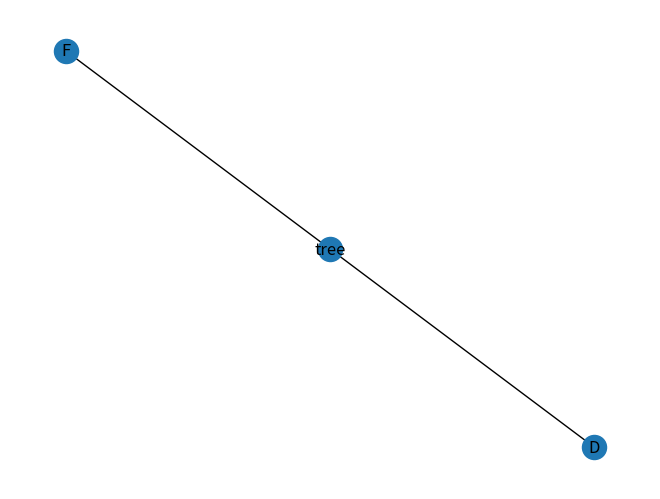

Reproduce this figure in Python.
# -*- coding: utf-8 -*-
"""
Created on Tue May 14 16:26:09 2019

@author: epyir
"""

import networkx as nx
from pprint import pprint as pt
import matplotlib.pyplot as plt


class TreeNode(object):
    '''
    树的节点
    '''

    def __init__(self, name):
        self.name = name
        self.children = []


class MultiTree(object):
    '''
    树的操作：
    增、删、改、查
    '''

    def __init__(self, tree_root_name='root'):
        self.count = 0
        self.tree = TreeNode(tree_root_name)
        self.search_result_parent = None
        self.search_result_children = []

    def add(self, node, parent=None):
        '''
        增加节点
        '''
        self.if_node_exist = False
        self.if_node_exist_recursion(
            self.tree, node, search=False, if_del=False)
        if self.if_node_exist:
            # 判断增加的节点是否原先就存在
            print('Error: Node %s has already existed!' % node.name)
            print('*' * 30)
        else:
            if parent == None:
                # 如果parent为None，则默认其父节点为root节点
                root_children = self.tree.children
                root_children.append(node)
                self.tree.children = root_children
                print('Add node:%s sucessfully!' % node.name)
                print('*' * 30)
            else:
                # 否则检查增加的节点的父节点是否存在
                self.if_node_exist = False
                self.if_node_exist_recursion(
                    self.tree, parent, search=False, if_del=False)
                if self.if_node_exist:
                    # 若父节点存在
                    self.add_recursion(parent.name, node, self.tree)
                    print('Add node:%s sucessfully!' % node.name)
                    print('*' * 30)
                else:
                    # 若父节点不存在
                    print("Error: Parent node %s doesn't exist!" % parent.name)
                    print('*' * 30)

    def search(self, node):
        '''
        检索节点
        打印出其父节点的name以及其下一层所有子节点的name
        '''
        self.if_node_exist = False
        self.if_node_exist_recursion(
            self.tree, node, search=True, if_del=False)
        if self.if_node_exist:
            # 若需要检索的节点存在，返回其父节点以及所有子节点
            print("%s's parent:" % node.name)
            pt(self.search_result_parent)
            print("%s's children:" % node.name)
            pt(self.search_result_children)
            print('*' * 30)
        else:
            # 若检索的节点不存在树中
            print("Error: Node %s doesn't exist!" % node.name)
            print('*' * 30)

    def delete(self, node):
        '''
        删除节点
        '''
        self.if_node_exist = False
        self.if_node_exist_recursion(
            self.tree, node, search=False, if_del=True)
        if not self.if_node_exist:
            print("Error: Node %s doesn't exist!" % node.name)
            print('*' * 30)
        else:
            print('Delete node %s sucessfully!' % node.name)
            print('*' * 30)

    def modify(self, node, new_parent=None):
        '''
        修改节点的父节点
        '''
        self.if_node_exist = False
        self.if_node_exist_recursion(
            self.tree, node, search=False, if_del=False)
        if not self.if_node_exist:
            # 判断需要修改的节点是否原先就存在
            print("Error: Node %s doesn't exist!" % node.name)
            print('*' * 30)
        else:
            if new_parent == None:
                # 如果new_parent为None，则默认其父节点为root节点
                self.if_node_exist = False
                self.if_node_exist_recursion(
                    self.tree, node, search=False, if_del=True)
                root_children = self.tree.children
                root_children.append(node)
                self.tree.children = root_children
                print('Modify node:%s sucessfully!' % node.name)
                print('*' * 30)
            else:
                # 否则检查需要修改的节点的父节点是否存在
                self.if_node_exist = False
                self.if_node_exist_recursion(
                    self.tree, new_parent, search=False, if_del=False)
                if self.if_node_exist:
                    # 若父节点存在
                    self.if_node_exist = False
                    self.if_node_exist_recursion(
                        self.tree, node, search=False, if_del=True)
                    self.add_recursion(new_parent.name, node, self.tree)
                    print('Modify node:%s sucessfully!' % node.name)
                    print('*' * 30)
                else:
                    # 若父节点不存在
                    print("Error: Parent node %s doesn't exist!" %
                          new_parent.name)
                    print('*' * 30)

    def show_tree(self):
        '''
        利用networkx转换成图结构，方便结合matplotlib将树画出来
        '''
        G = nx.Graph()
        self.to_graph_recursion(self.tree, G)
        nx.draw(G, with_labels=True)
        plt.show()

    def to_graph_recursion(self, tree, G):
        '''
        将节点加入到图中
        '''
        G.add_node(tree.name)
        for child in tree.children:
            G.add_nodes_from([tree.name, child.name])
            G.add_edge(tree.name, child.name)
            self.to_graph_recursion(child, G)

    def if_node_exist_recursion(self, tree, node, search, if_del):
        '''
        tree:需要判断是否存在node节点的树
        node:需要判断的节点
        search:当检索到该节点时是否返回该节点的父节点和所有子节点
        if_del:当检索到该节点时是否删除该节点
        '''
        name = node.name
        if name == self.tree.name:
            self.if_node_exist = True
        if self.if_node_exist:
            return 1
        for child in tree.children:
            if child.name == name:
                self.if_node_exist = True
                if search == True:
                    self.search_result_parent = tree.name
                    for cchild in child.children:
                        self.search_result_children.append(cchild.name)
                elif if_del == True:
                    tree.children.remove(node)
                break
            else:
                self.if_node_exist_recursion(child, node, search, if_del)

    def add_recursion(self, parent, node, tree):
        '''
        增加节点时使用的递归函数
        '''
        if parent == tree.name:
            tree.children.append(node)
            return 1
        for child in tree.children:
            if child.name == parent:
                children_list = child.children
                children_list.append(node)
                child.children = children_list
                break
            else:
                self.add_recursion(parent, node, child)


def main():
    T = MultiTree('tree')
    A = TreeNode('A')
    B = TreeNode('B')
    C = TreeNode('C')
    D = TreeNode('D')
    E = TreeNode('E')
    N = TreeNode('N')
    G = TreeNode('G')
    T.add(A)
    T.add(D)
    T.add(B, A)
    T.add(C, A)
    T.add(E, C)
    T.add(TreeNode('F'))
    T.add(G)
    T.add(TreeNode('H'), G)
    T.add(A)
    T.add(C)
    T.add(D)
    T.search(A)
    T.delete(A)
    # T.add(TreeNode('I'), N)
    T.add(A)
    T.modify(A, G)
    T.delete(G)
    T.show_tree()


if __name__ == '__main__':
    main()
